Run: headless pygame with SDL's dummy video driver; simulated clock (each Clock.tick advances the game by its frame time, no real sleeping); random seed 0; keys injected as events and as key.get_pressed() state; no mouse input.
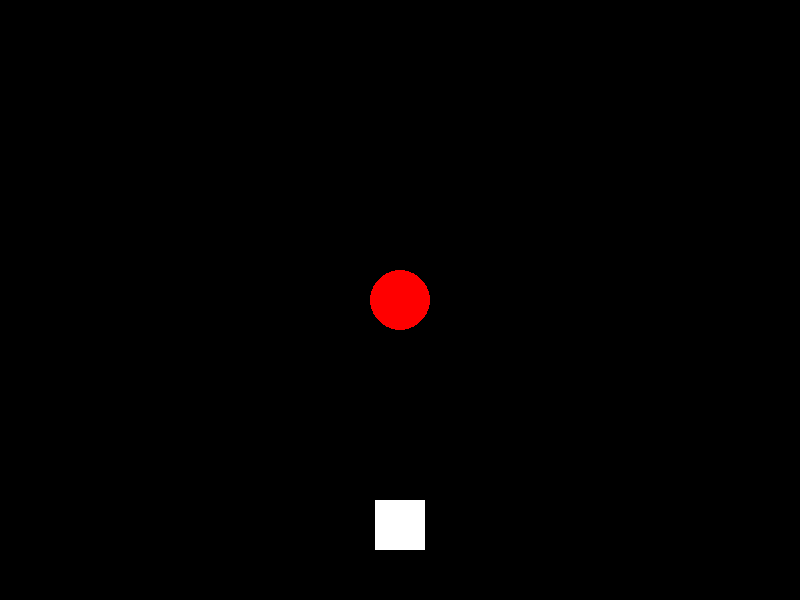
Frame 1 of 4 · flips 1–60 · no input
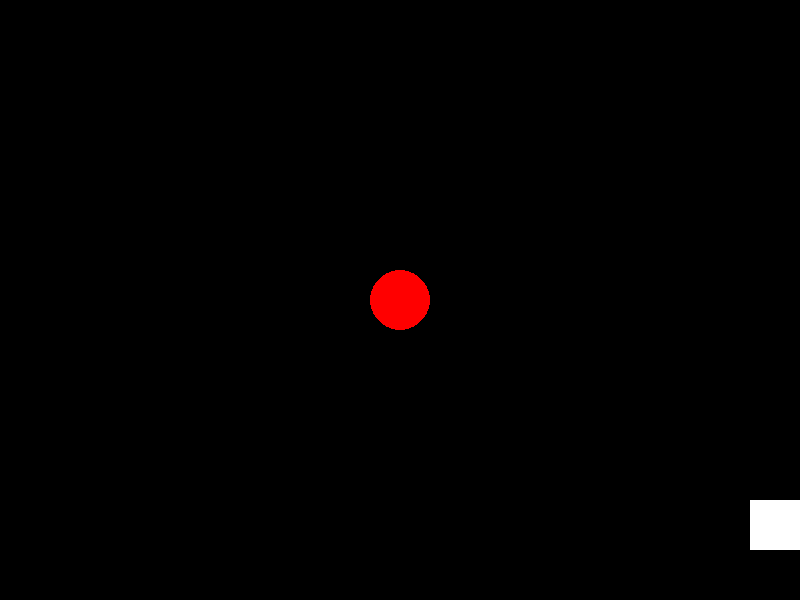
Frame 2 of 4 · flips 61–180 · tapped SPACE, RETURN · held RIGHT (→), D
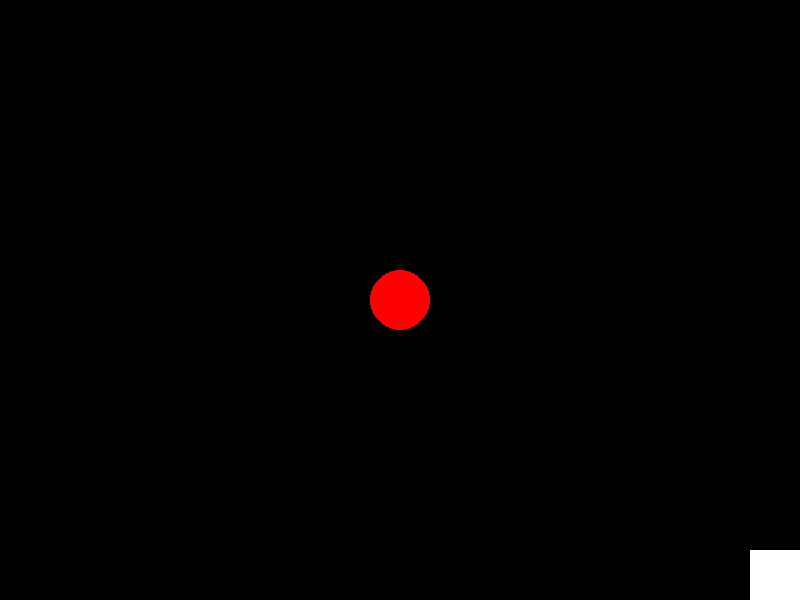
Frame 3 of 4 · flips 181–300 · held DOWN (↓), S
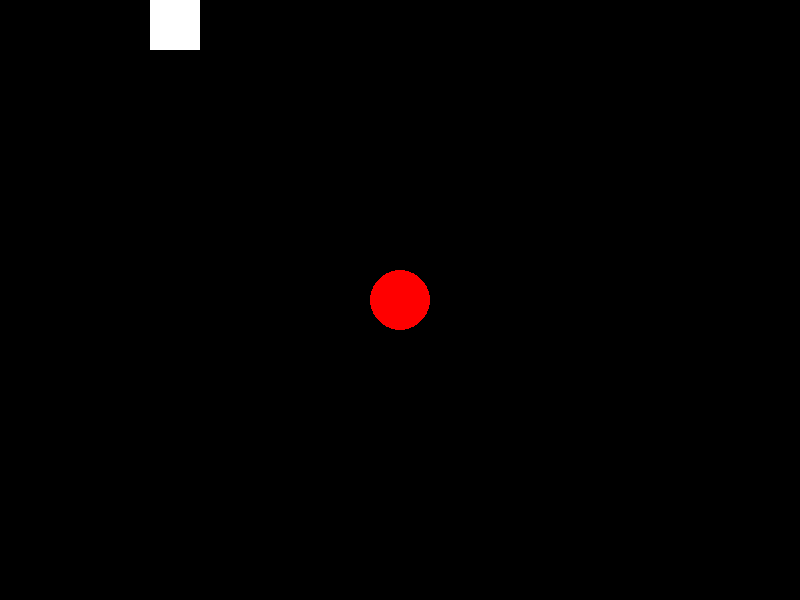
Frame 4 of 4 · flips 301–420 · held LEFT (←), A, UP (↑), W

The pygame program that drew these frames:

import pygame
import sys

# 1. Inicializar Pygame
pygame.init()

# --- Configuración de la ventana ---
ANCHO_VENTANA = 800
ALTO_VENTANA = 600
pantalla = pygame.display.set_mode((ANCHO_VENTANA, ALTO_VENTANA))
pygame.display.set_caption("Sesión 6 - Ejercicio 1: Colisión y Color")

# --- Colores ---
COLOR_FONDO = (0, 0, 0)
COLOR_JUGADOR_NORMAL = (255, 255, 255) # Blanco
COLOR_JUGADOR_COLISION = (0, 255, 0)   # Verde 
COLOR_OBJETIVO = (255, 0, 0)         # Rojo

# --- Configuración del Jugador ---
rect_jugador = pygame.Rect(375, 500, 50, 50) # (x, y, ancho, alto)
VELOCIDAD = 5
color_actual_jugador = COLOR_JUGADOR_NORMAL # Variable de estado

# --- Configuración del Objetivo ---
# Usamos un Rect para la colisión, aunque dibujemos un círculo
RADIO_OBJETIVO = 30
rect_objetivo = pygame.Rect(
    (ANCHO_VENTANA // 2) - RADIO_OBJETIVO,
    (ALTO_VENTANA // 2) - RADIO_OBJETIVO,
    RADIO_OBJETIVO * 2,
    RADIO_OBJETIVO * 2
)

# --- Control de Tiempo ---
reloj = pygame.time.Clock()

# --- Bucle principal del "juego" ---
ejecutando = True
while ejecutando:
    
    reloj.tick(60) # 60 FPS

    # 2. Manejo de eventos
    for evento in pygame.event.get():
        if evento.type == pygame.QUIT:
            ejecutando = False
        if evento.type == pygame.KEYDOWN:
            if evento.key == pygame.K_ESCAPE:
                ejecutando = False

    # 3. Lógica de Movimiento (Teclado)
    teclas = pygame.key.get_pressed()
    
    if teclas[pygame.K_LEFT] and rect_jugador.left > 0:
        rect_jugador.x -= VELOCIDAD
    if teclas[pygame.K_RIGHT] and rect_jugador.right < ANCHO_VENTANA:
        rect_jugador.x += VELOCIDAD
    if teclas[pygame.K_UP] and rect_jugador.top > 0:
        rect_jugador.y -= VELOCIDAD
    if teclas[pygame.K_DOWN] and rect_jugador.bottom < ALTO_VENTANA:
        rect_jugador.y += VELOCIDAD

    # 4. Lógica de Colisión
    
    # Comprobamos si los dos rectángulos se superponen
    if rect_jugador.colliderect(rect_objetivo):
        # Si hay colisión, cambiar color a verde 
        color_actual_jugador = COLOR_JUGADOR_COLISION
    else:
        # Si no hay colisión, volver al color normal
        color_actual_jugador = COLOR_JUGADOR_NORMAL

    # 5. Lógica de dibujado
    pantalla.fill(COLOR_FONDO)
    
    # Dibujar el objetivo (como un círculo, usando el centro del rect)
    pygame.draw.circle(pantalla, COLOR_OBJETIVO, rect_objetivo.center, RADIO_OBJETIVO)
    
    # Dibujar al jugador con su color actual
    pygame.draw.rect(pantalla, color_actual_jugador, rect_jugador)

    # 6. Actualizar la pantalla
    pygame.display.flip()

# 7. Salir del programa
print("Saliendo del programa.")
pygame.quit()
sys.exit()
